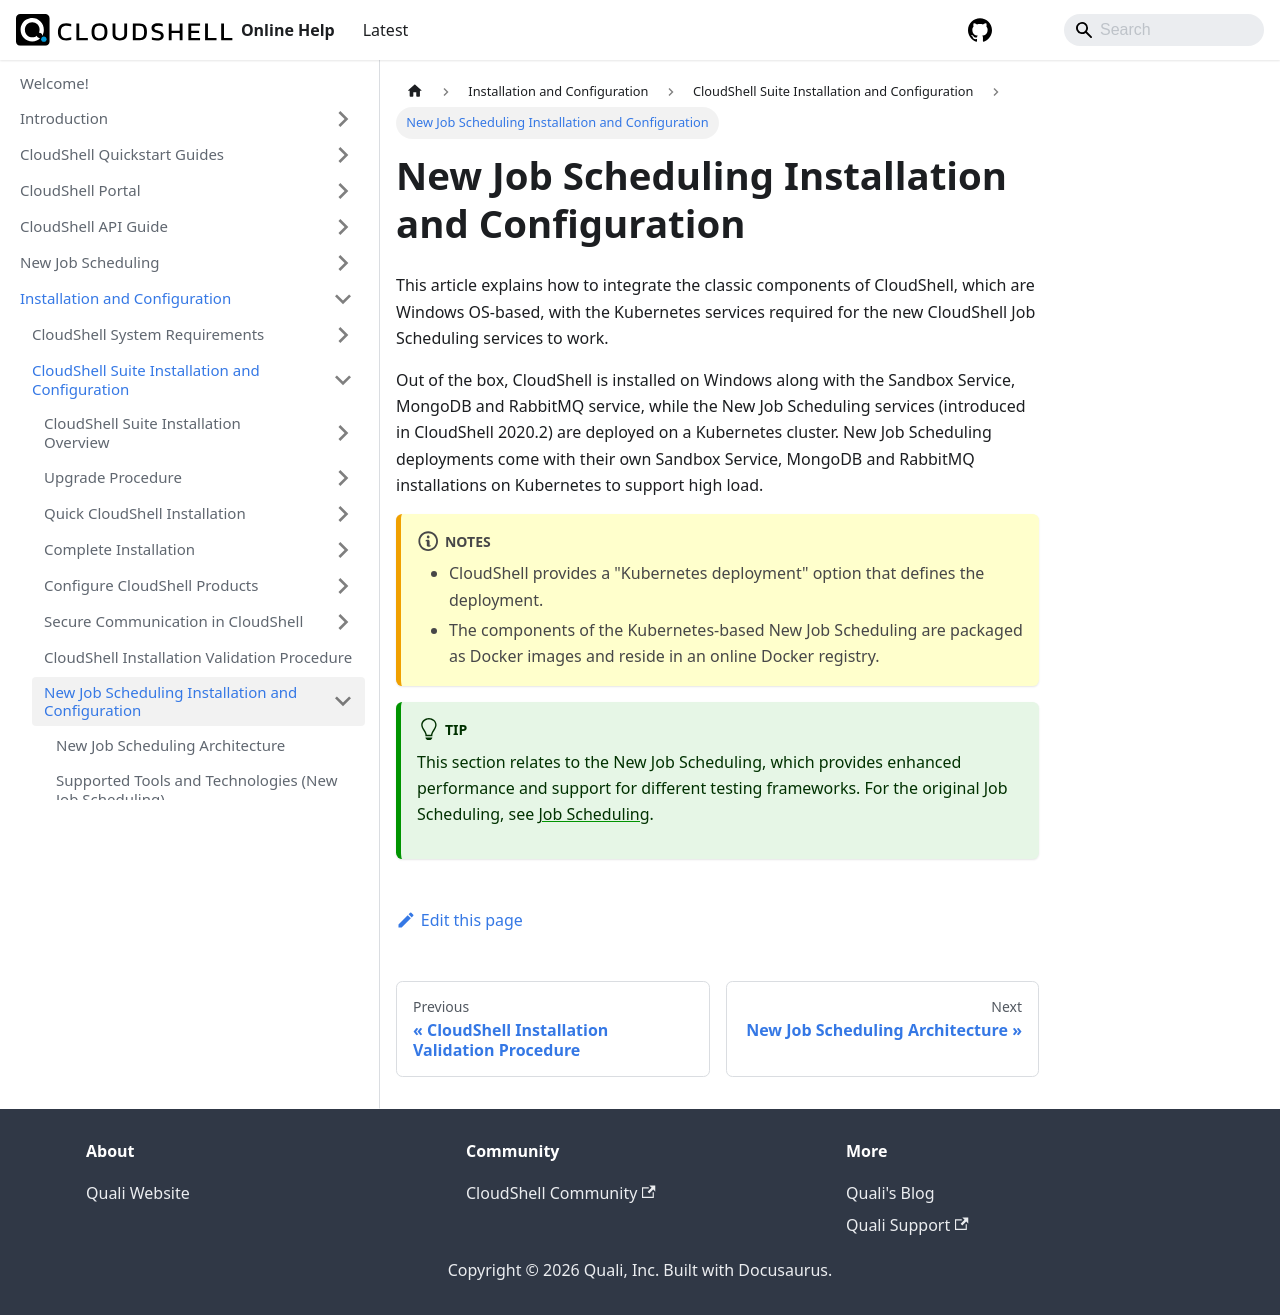

repository: QualiSystems/cloudshell-help · page: install-configure/cloudshell-suite/new-jss-install-config.html · generator: docusaurus

# New Job Scheduling Installation and Configuration

This article explains how to integrate the classic components of CloudShell, which are Windows OS-based, with the Kubernetes services required for the new CloudShell Job Scheduling services to work.

Out of the box, CloudShell is installed on Windows along with the Sandbox Service, MongoDB and RabbitMQ service, while the New Job Scheduling services (introduced in CloudShell 2020.2) are deployed on a Kubernetes cluster. New Job Scheduling deployments come with their own Sandbox Service, MongoDB and RabbitMQ installations on Kubernetes to support high load.

:::note Notes
- CloudShell provides a "Kubernetes deployment" option that defines the deployment.
- The components of the Kubernetes-based New Job Scheduling are packaged as Docker images and reside in an online Docker registry.
:::

:::tip
This section relates to the New Job Scheduling, which provides enhanced performance and support for different testing frameworks. For the original Job Scheduling, see [Job Scheduling](../../../portal/job-scheduling/index.md). 
:::
